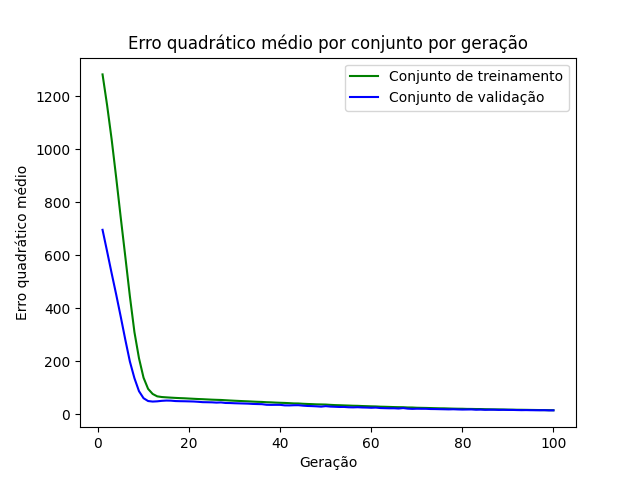

The table this chart was drawn from, first rows:
epoch, loss_train, loss_val
1, 1282, 696
2, 1166, 614.7
3, 1037, 532
4, 892.1, 451.6
5, 741.4, 367.9
6, 594.5, 281.4
7, 445.7, 199.4
8, 310.5, 136.6
9, 211.9, 87.58
10, 138.5, 61.04
11, 96.3, 50.36
12, 77.13, 48.39
13, 68.05, 49.3
14, 65.49, 51.12
15, 64.27, 52.17
16, 63.18, 51.83
17, 62.21, 50.32
18, 61.36, 49.81
19, 60.72, 49.55
20, 59.74, 49.1
21, 58.87, 48.62
22, 57.96, 47.55
23, 57.28, 46.14
24, 56.4, 45.85
25, 55.55, 45.5
26, 54.91, 44.46
27, 54.4, 45.13
28, 53.36, 43.12
29, 52.37, 42.83
30, 51.48, 42.04
31, 50.7, 41.56
32, 49.9, 41.05
33, 49.2, 40.5
34, 48.28, 39.5
35, 47.5, 38.98
36, 46.97, 38.53
37, 45.9, 36.27
38, 45.39, 35.92
39, 44.45, 36.08
40, 43.78, 35.98
41, 43.23, 34.04
42, 42.4, 33.88
43, 41.41, 34.54
44, 41.2, 34.69
45, 40.03, 32.98
46, 39.31, 31.81
47, 38.64, 31.25
48, 37.87, 30.42
49, 37.53, 29.24
50, 37.12, 31.13
51, 35.97, 29.49
52, 35.08, 28.8
53, 34.56, 28.02
54, 33.9, 28.12
55, 33.32, 26.93
56, 32.64, 26.5
57, 32.31, 27.1
58, 31.52, 26.17
59, 31, 25.77
60, 30.37, 25.01
... 40 more rows
